Run: headless pygame with SDL's dummy video driver; simulated clock (each Clock.tick advances the game by its frame time, no real sleeping); random seed 0; keys injected as events and as key.get_pressed() state; mouse plan: one left click at the window centre at the start of phase 2, then a move to the lower-right quarter at the start of phase 3.
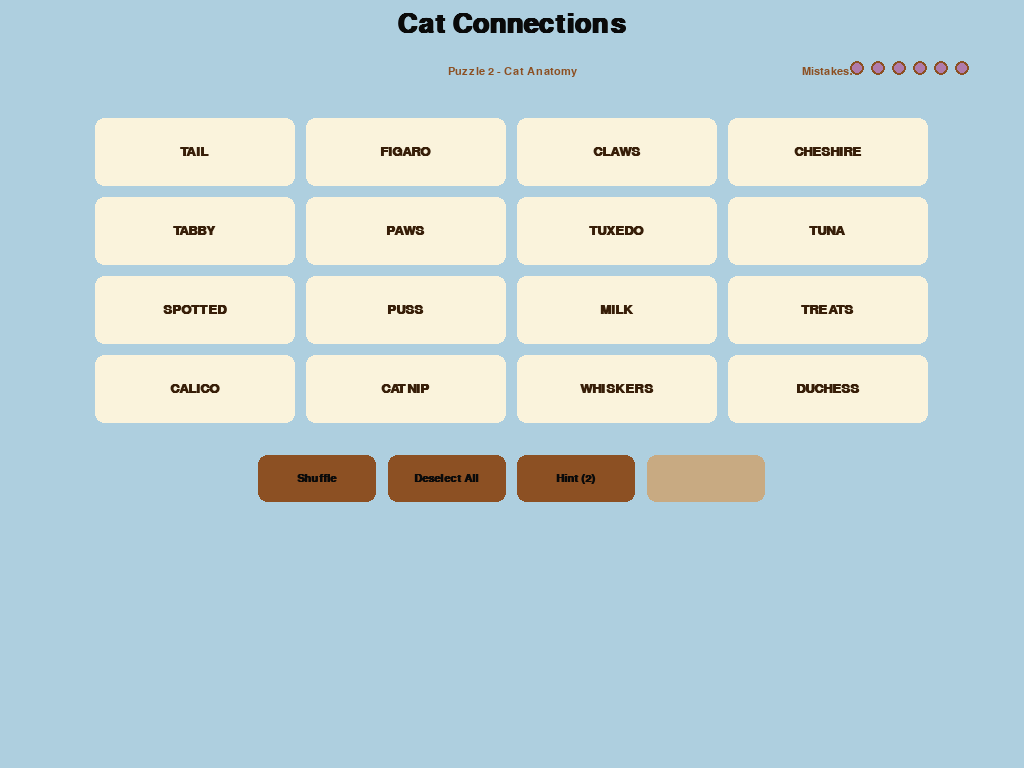
Frame 1 of 4 · flips 1–60 · no input
Frame 2 of 4 · flips 61–180 · clicked the window centre · tapped SPACE, RETURN · held RIGHT (→), D · screen unchanged from frame 1, image omitted
Frame 3 of 4 · flips 181–300 · moved the mouse to the lower-right quarter · held DOWN (↓), S · screen unchanged from frame 2, image omitted
Frame 4 of 4 · flips 301–420 · held LEFT (←), A, UP (↑), W · screen unchanged from frame 3, image omitted

The pygame program that drew these frames:

import os
import pygame
import random
import sys
import math
from collections import Counter

os.environ["SDL_RENDER_SCALE_QUALITY"] = "0"
pygame.init()

screen = pygame.display.set_mode((0, 0), pygame.FULLSCREEN)
pygame.display.set_caption("Cat Connections")

W, H = screen.get_size()
BASE_W, BASE_H = 800, 650
_s  = min(W / BASE_W, H / BASE_H)
_ox = (W - int(BASE_W * _s)) // 2
_oy = (H - int(BASE_H * _s)) // 2

def sx(v): return int(v * _s)
def px(v): return _ox + int(v * _s)
def py(v): return _oy + int(v * _s)

# Fonts
font_title   = pygame.font.SysFont("Comic Sans MS", sx(34), bold=True)
font_sub     = pygame.font.SysFont("Comic Sans MS", sx(15))
font_word    = pygame.font.SysFont("Comic Sans MS", sx(17), bold=True)
font_word_sm = pygame.font.SysFont("Comic Sans MS", sx(13), bold=True)
font_cat     = pygame.font.SysFont("Comic Sans MS", sx(14), bold=True)
font_ui      = pygame.font.SysFont("Comic Sans MS", sx(14))
font_msg     = pygame.font.SysFont("Comic Sans MS", sx(19), bold=True)
font_btn     = pygame.font.SysFont("Comic Sans MS", sx(15), bold=True)

# Colors
BG          = (174, 207, 223)   # AECFDF
WHITE       = (255, 255, 255)
BLACK       = ( 10,  10,  10)
LIGHT_GRAY  = (250, 243, 220)   # cream
GRAY        = (200, 170, 130)   # warm mid
DARK        = (140,  80,  35)   # B87D4B-ish
TILE_UNSEL  = (250, 243, 220)   # cream
TILE_SEL    = (184, 125,  75)   # B87D4B brown
TILE_SEL_T  = (255, 250, 240)
TILE_UNSEL_T = (55,  30,   8)

CAT_COLORS = [
    (229, 178,  93),   # E5B25D - easy
    (184, 125,  75),   # B87D4B - medium
    (174, 207, 223),   # AECFDF - hard
    (176, 123, 172),   # B07BAC - tricky
]
CAT_TEXT = [
    ( 70,  40,   0),
    (255, 250, 240),
    ( 20,  60, 100),
    ( 60,  20,  80),
]

PUZZLES = [
    {
        "title": "Puzzle 1 - Cat World",
        "categories": [
            {
                "name": "Sounds Cats Make",
                "words": ["MEOW", "PURR", "HISS", "CHIRP"],
                "difficulty": 0,
            },
            {
                "name": "Cat Breeds",
                "words": ["SIAMESE", "BENGAL", "PERSIAN", "RAGDOLL"],
                "difficulty": 1,
            },
            {
                "name": "Things Cats Do",
                "words": ["SLEEPING", "PLAYING", "ZOOMIES", "GROOMING"],
                "difficulty": 2,
            },
            {
                "name": "Famous Cartoon Cats",
                "words": ["FELIX", "GARFIELD", "TOM", "SYLVESTER"],
                "difficulty": 3,
            },
        ],
    },
    {
        "title": "Puzzle 2 - Cat Anatomy",
        "categories": [
            {
                "name": "Cat Body Parts",
                "words": ["WHISKERS", "PAWS", "TAIL", "CLAWS"],
                "difficulty": 0,
            },
            {
                "name": "Things Cats Love",
                "words": ["CATNIP", "TUNA", "MILK", "TREATS"],
                "difficulty": 1,
            },
            {
                "name": "Cat Coat Patterns",
                "words": ["CALICO", "TUXEDO", "TABBY", "SPOTTED"],
                "difficulty": 2,
            },
            {
                "name": "Famous Fictional Cats",
                "words": ["CHESHIRE", "DUCHESS", "FIGARO", "PUSS"],
                "difficulty": 3,
            },
        ],
    },
    {
        "title": "Puzzle 3 - Cat Culture",
        "categories": [
            {
                "name": "Cat Colours",
                "words": ["GINGER", "WHITE", "BLACK", "GREY"],
                "difficulty": 0,
            },
            {
                "name": "Cute Cat Breeds",
                "words": ["PERSIAN", "RAGDOLL", "MUNCHKIN", "SCOTTISH"],
                "difficulty": 1,
            },
            {
                "name": "Things Cats Do",
                "words": ["STRETCH", "GROOM", "POUNCE", "STALK"],
                "difficulty": 2,
            },
            {
                "name": "Where Cats Nap",
                "words": ["SOFA", "BED", "BOX", "LAP"],
                "difficulty": 3,
            },
        ],
    },
]

# Grid layout constants
TILE_W   = sx(170)
TILE_H   = sx(58)
TILE_GAP = sx(10)
COLS     = 4
BAR_W    = TILE_W * COLS + TILE_GAP * (COLS - 1)
GRID_X   = (W - BAR_W) // 2
GRID_Y   = py(100)
ROW_H    = TILE_H + TILE_GAP


def rounded_rect(surf, color, rect, r=8, border=0, bcol=None):
    pygame.draw.rect(surf, color, rect, border_radius=r)
    if border and bcol:
        pygame.draw.rect(surf, bcol, rect, border, border_radius=r)


def draw_btn(surf, label, rect, bg, fg, hover_bg=None, active=True):
    col = hover_bg if (hover_bg and rect.collidepoint(pygame.mouse.get_pos())) else bg
    if not active:
        col = LIGHT_GRAY
        fg  = GRAY
    rounded_rect(surf, col, rect, r=sx(8))
    rounded_rect(surf, DARK if active else GRAY, rect, r=sx(8), border=sx(2), bcol=DARK if active else GRAY)
    t = font_btn.render(label, True, fg)
    surf.blit(t, (rect.x + (rect.w - t.get_width()) // 2,
                  rect.y + (rect.h - t.get_height()) // 2))


def tile_rect(row, col, n_solved, shake_x=0):
    x = GRID_X + col * (TILE_W + TILE_GAP) + shake_x
    y = GRID_Y + n_solved * ROW_H + row * ROW_H
    return pygame.Rect(x, y, TILE_W, TILE_H)


class Game:
    def __init__(self):
        self.load_puzzle()

    def load_puzzle(self):
        p = random.choice(PUZZLES)
        self.title   = p["title"]
        self.cats    = p["categories"]
        self.words   = []
        for ci, cat in enumerate(self.cats):
            for w in cat["words"]:
                self.words.append({"text": w, "cat": ci, "solved": False})
        random.shuffle(self.words)
        self.selected   = set()
        self.solved     = []    # solved category dicts in order solved
        self.mistakes   = 6
        self.hints_left = 2
        self.msg       = ""
        self.msg_color = BLACK
        self.msg_timer = 0
        self.state     = "playing"
        self.shake     = 0

    def unsolved(self):
        return [w for w in self.words if not w["solved"]]

    def toggle(self, idx):
        if idx in self.selected:
            self.selected.discard(idx)
        elif len(self.selected) < 4:
            self.selected.add(idx)

    def submit(self):
        if len(self.selected) != 4:
            return
        uns = self.unsolved()
        sel_words   = [uns[i] for i in self.selected]
        cats_in_sel = [w["cat"] for w in sel_words]

        if len(set(cats_in_sel)) == 1:
            # Correct guess
            ci = cats_in_sel[0]
            for w in sel_words:
                w["solved"] = True
            cat = self.cats[ci]
            self.solved.append({
                "name":       cat["name"],
                "words":      [w["text"] for w in sel_words],
                "difficulty": cat["difficulty"],
            })
            self.selected = set()
            self.set_msg(f'Correct! "{cat["name"]}"', CAT_COLORS[cat["difficulty"]])
            if len(self.solved) == 4:
                self.state = "won"
                self.set_msg("Purrfect! You solved it all!", CAT_COLORS[0])
        else:
            # Wrong guess
            self.mistakes -= 1
            if max(Counter(cats_in_sel).values()) == 3:
                self.set_msg("So close - one away!", (200, 120, 50))
            else:
                self.set_msg(f"Not quite! {self.mistakes} tries left.", (180, 60, 60))
            self.shake = 25
            if self.mistakes <= 0:
                self.state = "lost"
                self.set_msg("Game over! Give it another try!", (180, 60, 60))

    def set_msg(self, m, col=None):
        self.msg       = m
        self.msg_color = col if col else BLACK
        self.msg_timer = 220

    def shuffle(self):
        uns = self.unsolved()
        random.shuffle(uns)
        self.words    = [w for w in self.words if w["solved"]] + uns
        self.selected = set()

    def deselect_all(self):
        self.selected = set()

    def use_hint(self):
        if self.hints_left <= 0:
            self.set_msg("No hints left!", (180, 60, 60))
            return
        solved_names = {c["name"] for c in self.solved}
        unsolved_cats = [cat for cat in self.cats if cat["name"] not in solved_names]
        if unsolved_cats:
            cat = random.choice(unsolved_cats)
            self.hints_left -= 1
            self.set_msg(f'Hint: Find "{cat["name"]}"', CAT_COLORS[cat["difficulty"]])


def draw_mistake_pips(surf, mistakes, cx, y):
    """Draw small filled/empty circles indicating remaining mistakes."""
    pip_r   = sx(6)
    spacing = sx(18)
    total_w = 6 * spacing
    start_x = cx - total_w // 2
    for i in range(6):
        col = (176, 123, 172) if i < mistakes else (210, 190, 170)
        pygame.draw.circle(surf, col, (start_x + i * spacing + pip_r, y + pip_r), pip_r)
        pygame.draw.circle(surf, DARK, (start_x + i * spacing + pip_r, y + pip_r), pip_r, 2)


def main():
    clock = pygame.time.Clock()
    game  = Game()

    while True:
        clock.tick(60)

        # Button rects (constant layout below the 4-row grid)
        btn_y    = GRID_Y + 4 * ROW_H + sx(18)
        btn_w    = sx(100)
        btn_h    = sx(40)
        btn_shuf = pygame.Rect(W // 2 - sx(215), btn_y, btn_w, btn_h)
        btn_des  = pygame.Rect(W // 2 - sx(105), btn_y, btn_w, btn_h)
        btn_hint = pygame.Rect(W // 2 + sx(5),   btn_y, btn_w, btn_h)
        btn_sub  = pygame.Rect(W // 2 + sx(115), btn_y, btn_w, btn_h)

        for event in pygame.event.get():
            if event.type == pygame.QUIT:
                pygame.quit()
                sys.exit()

            if event.type == pygame.MOUSEBUTTONDOWN and event.button == 1:
                mx, my = event.pos
                if game.state == "playing":
                    uns = game.unsolved()
                    for i, w in enumerate(uns):
                        r = tile_rect(i // COLS, i % COLS, len(game.solved))
                        if r.collidepoint(mx, my):
                            game.toggle(i)
                    if btn_sub.collidepoint(mx, my):
                        game.submit()
                    if btn_shuf.collidepoint(mx, my):
                        game.shuffle()
                    if btn_des.collidepoint(mx, my):
                        game.deselect_all()
                    if btn_hint.collidepoint(mx, my):
                        game.use_hint()


        if game.msg_timer > 0:
            game.msg_timer -= 1
        if game.shake > 0:
            game.shake -= 1

        screen.fill(BG)

        t = font_title.render("Cat Connections", True, BLACK)
        screen.blit(t, (W // 2 - t.get_width() // 2, py(10)))

        t = font_sub.render(game.title, True, DARK)
        screen.blit(t, (W // 2 - t.get_width() // 2, py(56)))

        pip_cx = px(740)
        lbl = font_sub.render("Mistakes:", True, DARK)
        screen.blit(lbl, (pip_cx - sx(44) - sx(8) - lbl.get_width(), py(56)))
        draw_mistake_pips(screen, game.mistakes, pip_cx, py(52))

        for i, cat in enumerate(game.solved):
            bar  = pygame.Rect(GRID_X, GRID_Y + i * ROW_H, BAR_W, TILE_H)
            diff = cat["difficulty"]
            rounded_rect(screen, CAT_COLORS[diff], bar, r=sx(8))
            nt = font_cat.render(cat["name"].upper(), True, CAT_TEXT[diff])
            screen.blit(nt, (bar.x + (bar.w - nt.get_width()) // 2, bar.y + sx(8)))
            wt = font_ui.render("  ".join(cat["words"]), True, CAT_TEXT[diff])
            screen.blit(wt, (bar.x + (bar.w - wt.get_width()) // 2, bar.y + sx(30)))

        uns     = game.unsolved()
        shake_x = int(math.sin(game.shake * 0.9) * sx(6)) if game.shake > 0 else 0

        for i, w in enumerate(uns):
            row, col = divmod(i, COLS)
            tile_sx  = shake_x if i in game.selected else 0
            r   = tile_rect(row, col, len(game.solved), tile_sx)
            sel = i in game.selected
            rounded_rect(screen, TILE_SEL if sel else TILE_UNSEL, r, r=sx(8))
            f = font_word_sm if len(w["text"]) > 10 else font_word
            t = f.render(w["text"], True, TILE_SEL_T if sel else TILE_UNSEL_T)
            screen.blit(t, (r.x + (r.w - t.get_width()) // 2,
                            r.y + (r.h - t.get_height()) // 2))

        if game.msg and game.msg_timer > 0:
            t = font_msg.render(game.msg, True, game.msg_color)
            screen.blit(t, (W // 2 - t.get_width() // 2, btn_y - sx(33)))

        if game.state == "playing":
            draw_btn(screen, "Shuffle",      btn_shuf, LIGHT_GRAY, BLACK, hover_bg=GRAY)
            draw_btn(screen, "Deselect All", btn_des,  LIGHT_GRAY, BLACK, hover_bg=GRAY)
            can_hint = game.hints_left > 0
            draw_btn(screen, f"Hint ({game.hints_left})", btn_hint,
                     (174, 207, 223) if can_hint else LIGHT_GRAY,
                     BLACK          if can_hint else GRAY,
                     hover_bg=(140, 180, 200) if can_hint else None,
                     active=can_hint)
            can_sub = len(game.selected) == 4
            draw_btn(screen, "Submit", btn_sub,
                     (176, 123, 172) if can_sub else LIGHT_GRAY,
                     WHITE          if can_sub else GRAY,
                     hover_bg=(150, 100, 148) if can_sub else None,
                     active=can_sub)


        pygame.display.flip()


if __name__ == "__main__":
    main()
